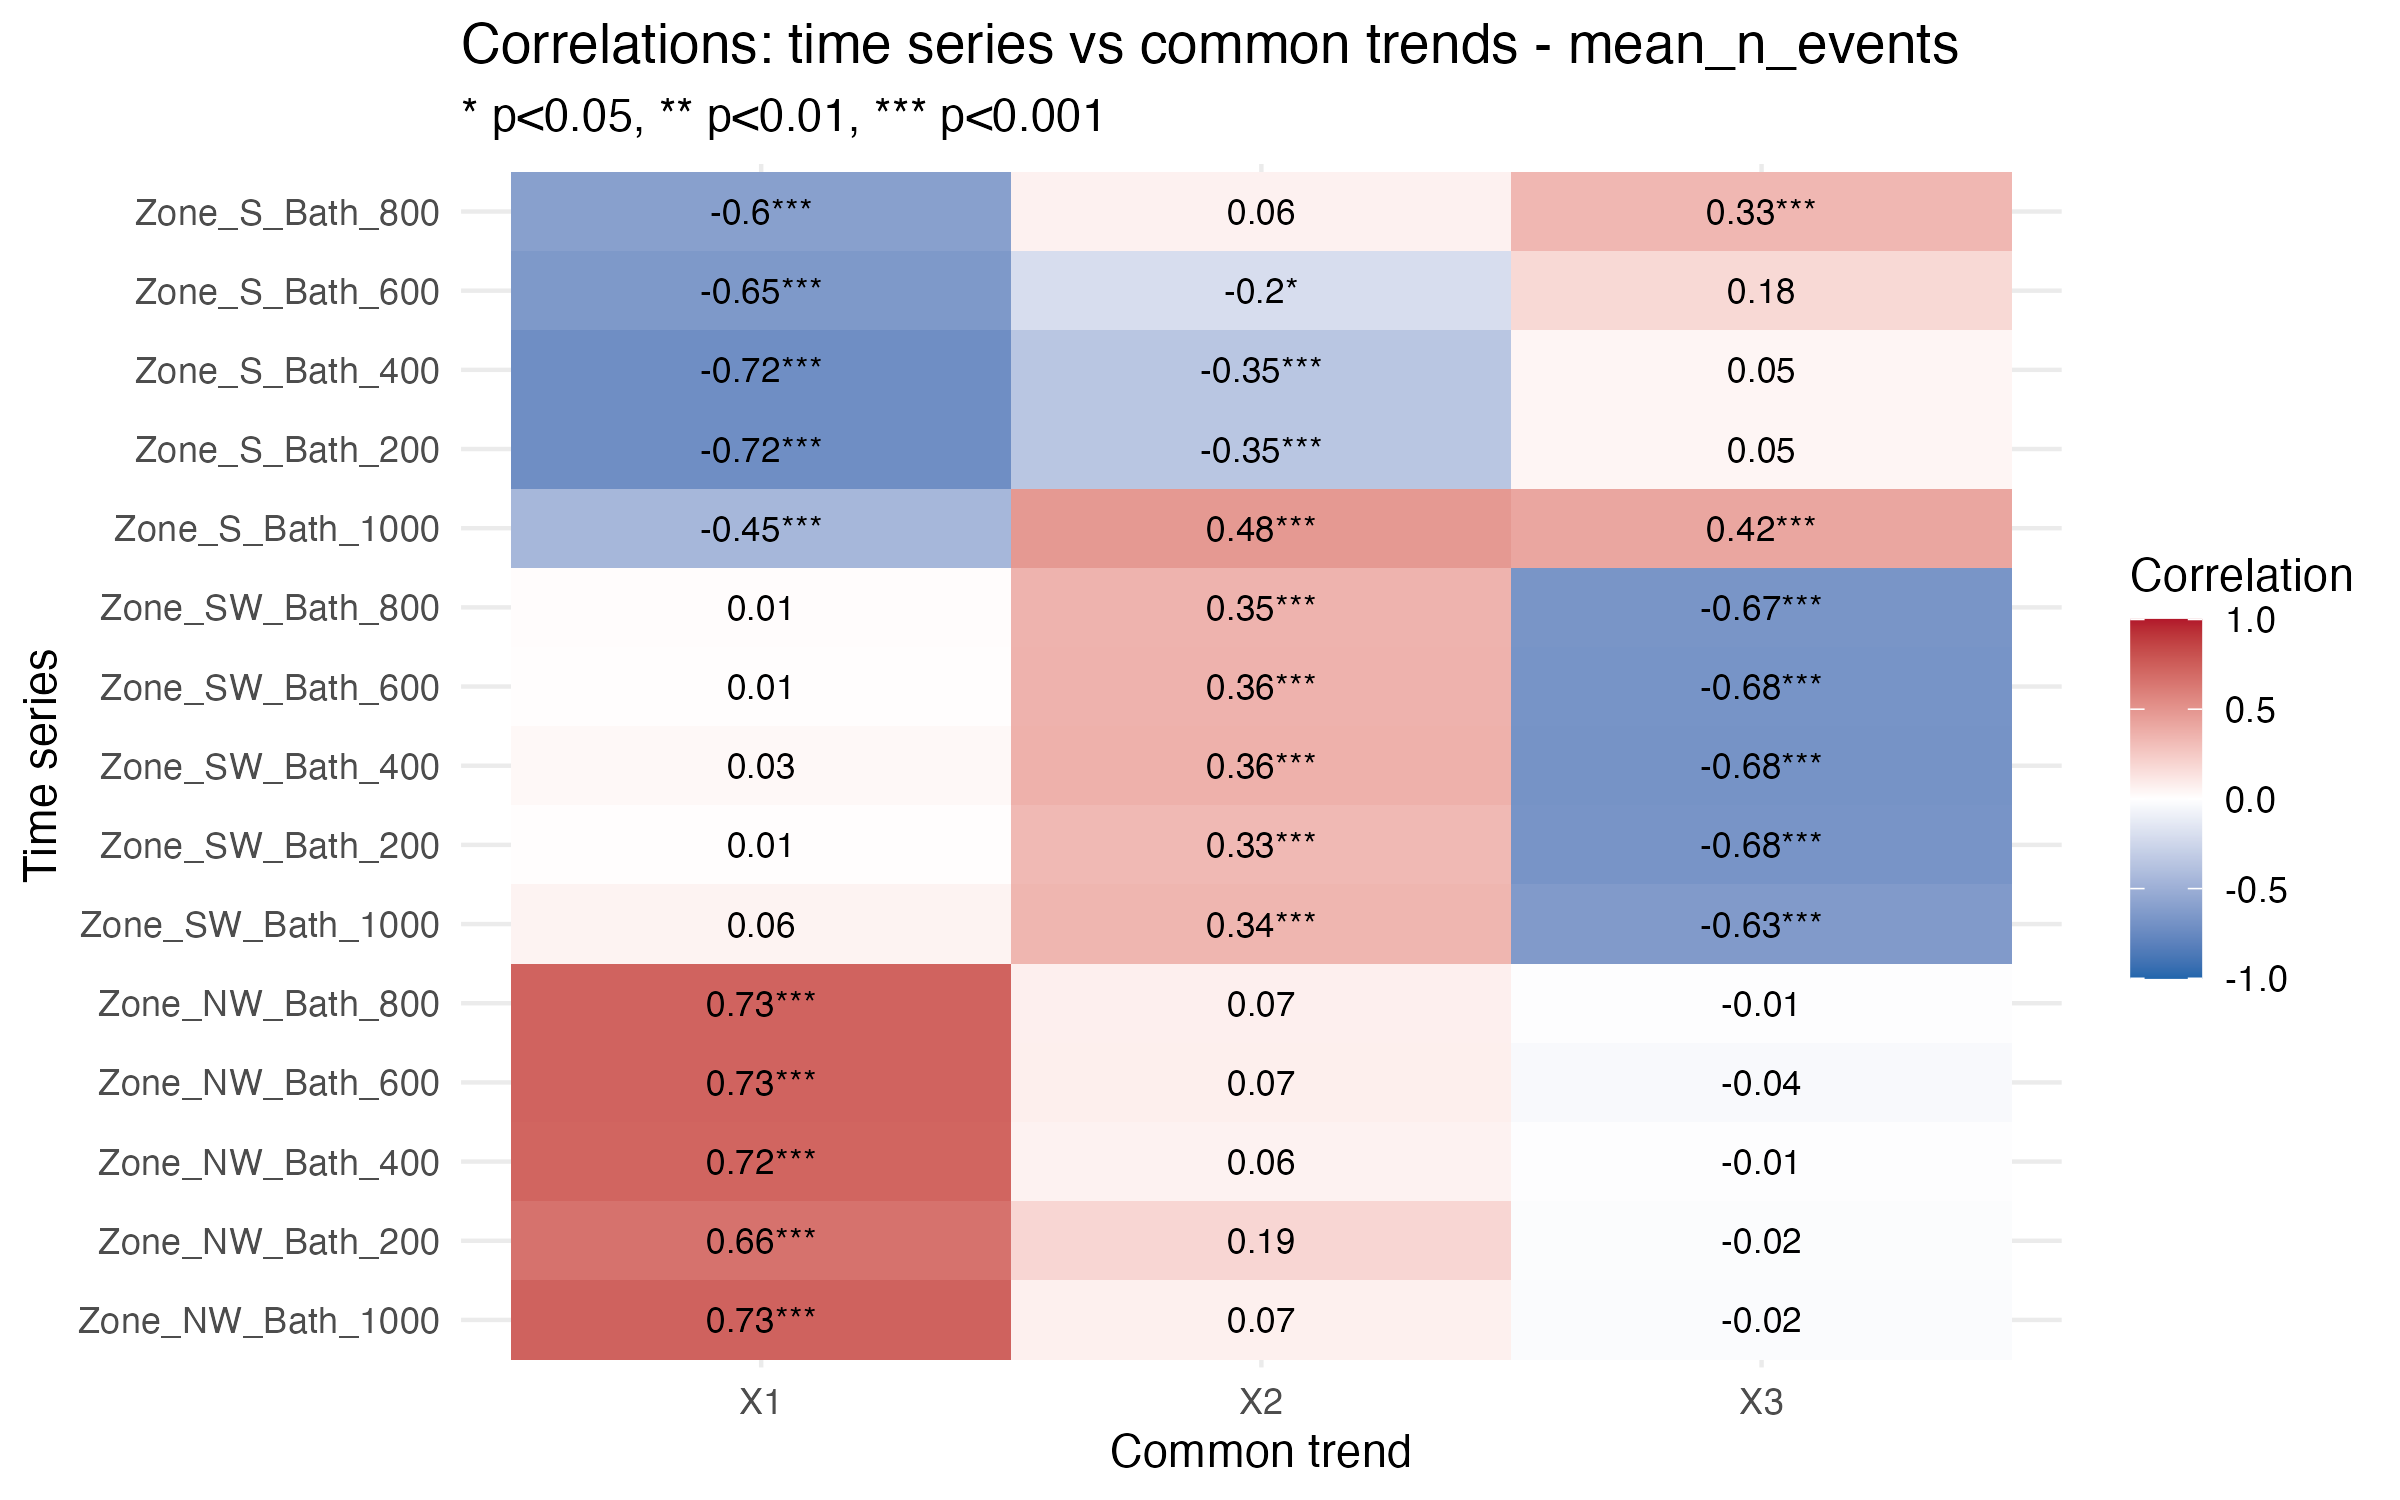

The data file committed next to this chart (first rows):
Series, Trend, Correlation, p_value, significant
Zone_NW_Bath_1000, X1, 0.7309, 5.91077762481938e-19, TRUE
Zone_NW_Bath_200, X1, 0.6584, 4.08144188414904e-14, TRUE
Zone_NW_Bath_400, X1, 0.7186, 6.14141747280969e-18, TRUE
Zone_NW_Bath_600, X1, 0.7255, 2.07757431390579e-18, TRUE
Zone_NW_Bath_800, X1, 0.7268, 1.14202066448897e-18, TRUE
Zone_SW_Bath_1000, X1, 0.05586, 0.5515, FALSE
Zone_SW_Bath_200, X1, 0.009589, 0.9208, FALSE
Zone_SW_Bath_400, X1, 0.03449, 0.7244, FALSE
Zone_SW_Bath_600, X1, 0.009939, 0.9179, FALSE
Zone_SW_Bath_800, X1, 0.01258, 0.8958, FALSE
Zone_S_Bath_1000, X1, -0.4492, 1.08176896288173e-06, TRUE
Zone_S_Bath_200, X1, -0.7165, 3.27001022089436e-16, TRUE
Zone_S_Bath_400, X1, -0.7165, 3.27001022089436e-16, TRUE
Zone_S_Bath_600, X1, -0.6474, 2.55932306314803e-13, TRUE
Zone_S_Bath_800, X1, -0.5982, 3.14216976613591e-11, TRUE
Zone_NW_Bath_1000, X2, 0.07082, 0.4707, FALSE
Zone_NW_Bath_200, X2, 0.1878, 0.05745, FALSE
Zone_NW_Bath_400, X2, 0.05854, 0.553, FALSE
Zone_NW_Bath_600, X2, 0.07444, 0.4504, FALSE
Zone_NW_Bath_800, X2, 0.07204, 0.463, FALSE
Zone_SW_Bath_1000, X2, 0.3412, 0.0001782, TRUE
Zone_SW_Bath_200, X2, 0.326, 0.0005103, TRUE
Zone_SW_Bath_400, X2, 0.3638, 0.0001172, TRUE
Zone_SW_Bath_600, X2, 0.3574, 0.0001265, TRUE
Zone_SW_Bath_800, X2, 0.3525, 0.0001483, TRUE
Zone_S_Bath_1000, X2, 0.4785, 1.62019843907218e-07, TRUE
Zone_S_Bath_200, X2, -0.3537, 0.0004371, TRUE
Zone_S_Bath_400, X2, -0.3537, 0.0004371, TRUE
Zone_S_Bath_600, X2, -0.2048, 0.03994, TRUE
Zone_S_Bath_800, X2, 0.06392, 0.5233, FALSE
Zone_NW_Bath_1000, X3, -0.02339, 0.8119, FALSE
Zone_NW_Bath_200, X3, -0.01879, 0.8506, FALSE
Zone_NW_Bath_400, X3, -0.01137, 0.9084, FALSE
Zone_NW_Bath_600, X3, -0.03536, 0.7203, FALSE
Zone_NW_Bath_800, X3, -0.009896, 0.9198, FALSE
Zone_SW_Bath_1000, X3, -0.6343, 2.11138303415978e-14, TRUE
Zone_SW_Bath_200, X3, -0.6776, 4.33016766454758e-16, TRUE
Zone_SW_Bath_400, X3, -0.6843, 4.47022930551757e-16, TRUE
Zone_SW_Bath_600, X3, -0.6798, 3.20408841566876e-16, TRUE
Zone_SW_Bath_800, X3, -0.6704, 8.41878697044549e-16, TRUE
Zone_S_Bath_1000, X3, 0.4168, 7.22621912467954e-06, TRUE
Zone_S_Bath_200, X3, 0.04511, 0.6642, FALSE
Zone_S_Bath_400, X3, 0.04511, 0.6642, FALSE
Zone_S_Bath_600, X3, 0.1781, 0.07477, FALSE
Zone_S_Bath_800, X3, 0.3344, 0.0005916, TRUE
